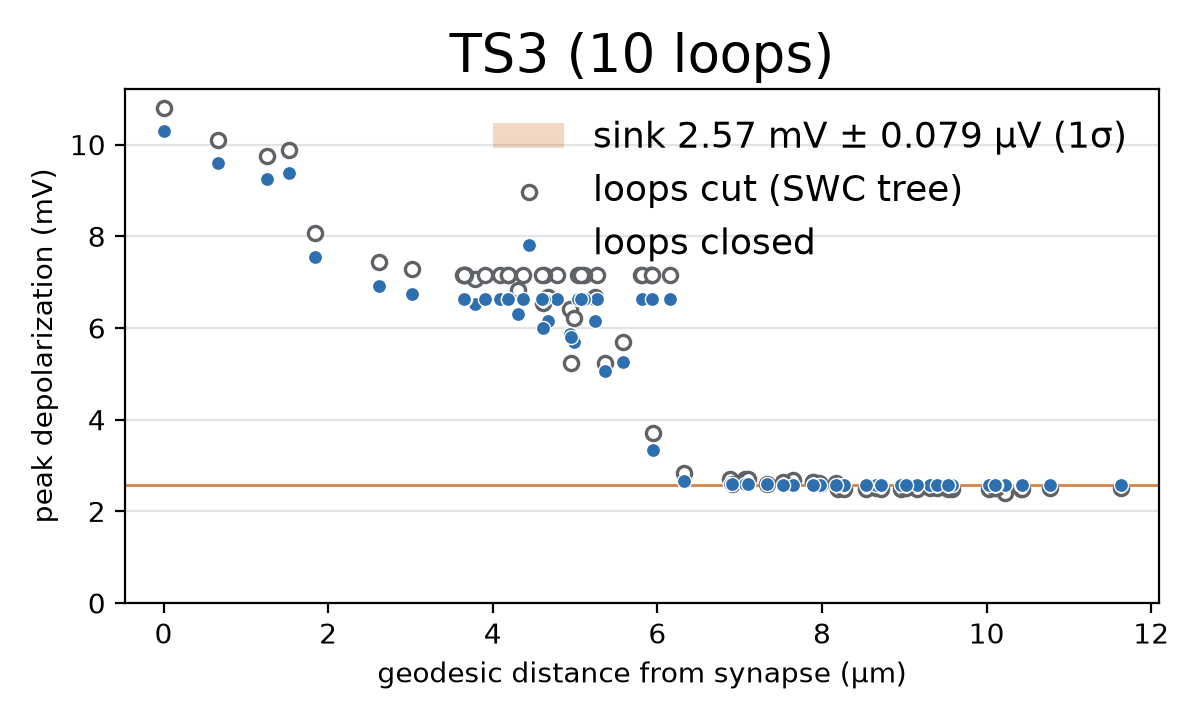

Source data for this figure (header and first rows):
probe, tag, x, y, z, geodesic_um, peak_closed_mV, peak_cut_mV, peak_jaxley_mV
probe_seg_0, 3, 35.05, 35.49, 18.5, 3.641, 6.628, 7.161, 6.628
probe_seg_1, 3, 34.98, 35.54, 18.55, 3.018, 6.746, 7.277, 6.746
probe_seg_2, 3, 35.11, 36.05, 18.28, 2.622, 6.92, 7.447, 6.92
probe_seg_3, 3, 34.89, 36.47, 18.07, 1.844, 7.551, 8.069, 7.551
probe_seg_4, 3, 34.38, 36.73, 18.01, 1.257, 9.258, 9.761, 9.258
probe_seg_5, 3, 34.01, 36.53, 17.84, 1.524, 9.379, 9.881, 9.379
probe_seg_6, 3, 33.94, 37.05, 18.12, 0.6561, 9.596, 10.1, 9.596
probe_seg_7, 3, 33.74, 37.4, 18.55, 0, 10.31, 10.8, 10.31
probe_seg_8, 3, 35, 35.28, 18.5, 3.648, 6.628, 7.161, 6.628
probe_seg_9, 3, 35.23, 35.21, 18.14, 4.084, 6.628, 7.161, 6.628
probe_seg_10, 3, 35.32, 35.09, 18.05, 4.191, 6.628, 7.161, 6.628
probe_seg_11, 3, 35.31, 35.01, 18.18, 4.191, 6.628, 7.161, 6.628
probe_seg_12, 3, 35.29, 35.24, 17.59, 4.785, 6.628, 7.16, 6.628
probe_seg_13, 3, 35.14, 35.37, 16.91, 5.269, 6.627, 7.158, 6.627
probe_seg_14, 3, 35.05, 35.17, 16.46, 5.921, 6.627, 7.157, 6.627
probe_seg_15, 3, 34.94, 35.45, 16.57, 5.92, 6.627, 7.157, 6.627
probe_seg_16, 3, 34.59, 35.58, 16.7, 5.806, 6.627, 7.157, 6.627
probe_seg_17, 3, 34.25, 35.66, 17.19, 5.104, 6.627, 7.157, 6.627
probe_seg_18, 3, 34.08, 35.75, 17.86, 5.033, 6.628, 7.156, 6.628
probe_seg_19, 3, 34.12, 35.78, 18.44, 4.37, 6.628, 7.156, 6.628
probe_seg_20, 3, 34.47, 35.59, 17.78, 4.625, 6.628, 7.156, 6.628
probe_seg_21, 3, 34.36, 35.52, 16.68, 5.811, 6.627, 7.157, 6.627
probe_seg_22, 3, 34.51, 35.34, 18.72, 3.669, 6.628, 7.161, 6.628
probe_seg_23, 3, 33.82, 35.46, 18.74, 4.601, 6.628, 7.161, 6.628
probe_seg_24, 3, 33.17, 35.7, 18.69, 5.069, 6.628, 7.161, 6.628
probe_seg_25, 3, 32.59, 36.14, 18.73, 5.941, 6.627, 7.161, 6.627
probe_seg_26, 3, 34.88, 35.05, 18.54, 3.788, 6.53, 7.065, 6.53
probe_seg_27, 3, 34.88, 34.68, 18.19, 4.309, 6.299, 6.838, 6.299
probe_seg_28, 3, 34.62, 34.41, 17.93, 4.669, 6.141, 6.683, 6.141
probe_seg_29, 3, 34.15, 34.11, 17.92, 5.238, 6.141, 6.683, 6.141
probe_seg_30, 3, 34.95, 34.44, 17.92, 4.613, 5.992, 6.536, 5.992
probe_seg_31, 3, 34.96, 34.39, 17.81, 4.937, 5.862, 6.409, 5.862
probe_seg_32, 3, 35.21, 34.31, 17.73, 4.982, 5.704, 6.222, 5.704
probe_seg_33, 3, 35.36, 33.99, 17.56, 5.588, 5.265, 5.7, 5.265
probe_seg_34, 3, 35.26, 33.85, 17.67, 5.364, 5.061, 5.229, 5.061
probe_seg_35, 3, 35.34, 33.5, 17.36, 5.942, 3.331, 3.712, 3.331
probe_seg_36, 3, 35.28, 33.12, 16.95, 6.32, 2.655, 2.834, 2.655
probe_seg_37, 3, 35.25, 32.89, 16.71, 6.887, 2.598, 2.703, 2.598
probe_seg_38, 3, 35.41, 32.61, 16.57, 7.06, 2.597, 2.701, 2.597
probe_seg_39, 3, 35.38, 32.22, 16.41, 7.653, 2.584, 2.679, 2.584
probe_seg_40, 3, 35.18, 32.67, 16.8, 7.102, 2.597, 2.699, 2.597
probe_seg_41, 3, 34.89, 32.4, 16.91, 7.531, 2.585, 2.642, 2.585
probe_seg_42, 3, 34.64, 32.33, 16.83, 7.885, 2.582, 2.629, 2.582
probe_seg_43, 3, 34.5, 32.7, 16.6, 7.966, 2.583, 2.619, 2.583
probe_seg_44, 3, 34.12, 33.02, 16.44, 7.978, 2.581, 2.586, 2.581
probe_seg_45, 3, 33.48, 32.94, 16.51, 8.656, 2.571, 2.519, 2.571
probe_seg_46, 3, 33.31, 32.59, 16.47, 9.309, 2.569, 2.506, 2.569
probe_seg_47, 3, 33.7, 32.29, 16.55, 8.96, 2.573, 2.496, 2.573
probe_seg_48, 3, 33.71, 32.23, 16.94, 9.149, 2.575, 2.488, 2.575
probe_seg_49, 3, 33.46, 32.06, 17.28, 9.578, 2.575, 2.484, 2.575
probe_seg_50, 3, 33.34, 31.71, 17.51, 10.03, 2.575, 2.484, 2.575
probe_seg_51, 3, 33.2, 31.54, 17.75, 10.42, 2.575, 2.484, 2.575
probe_seg_52, 3, 33.09, 31.31, 17.53, 10.43, 2.575, 2.484, 2.575
probe_seg_53, 3, 33.25, 32.25, 16.97, 9.527, 2.574, 2.479, 2.574
probe_seg_54, 3, 32.93, 32.22, 16.59, 10.23, 2.568, 2.392, 2.568
probe_seg_55, 3, 34.16, 32.22, 16.79, 8.532, 2.577, 2.494, 2.577
probe_seg_56, 3, 34.45, 32.14, 16.95, 8.198, 2.581, 2.494, 2.581
probe_seg_57, 3, 34.54, 31.89, 17.18, 8.262, 2.581, 2.494, 2.581
probe_seg_58, 3, 34.51, 31.47, 17.29, 8.712, 2.581, 2.494, 2.581
probe_seg_59, 3, 33.08, 32.86, 16.7, 9.017, 2.57, 2.514, 2.57
... 23 more rows
